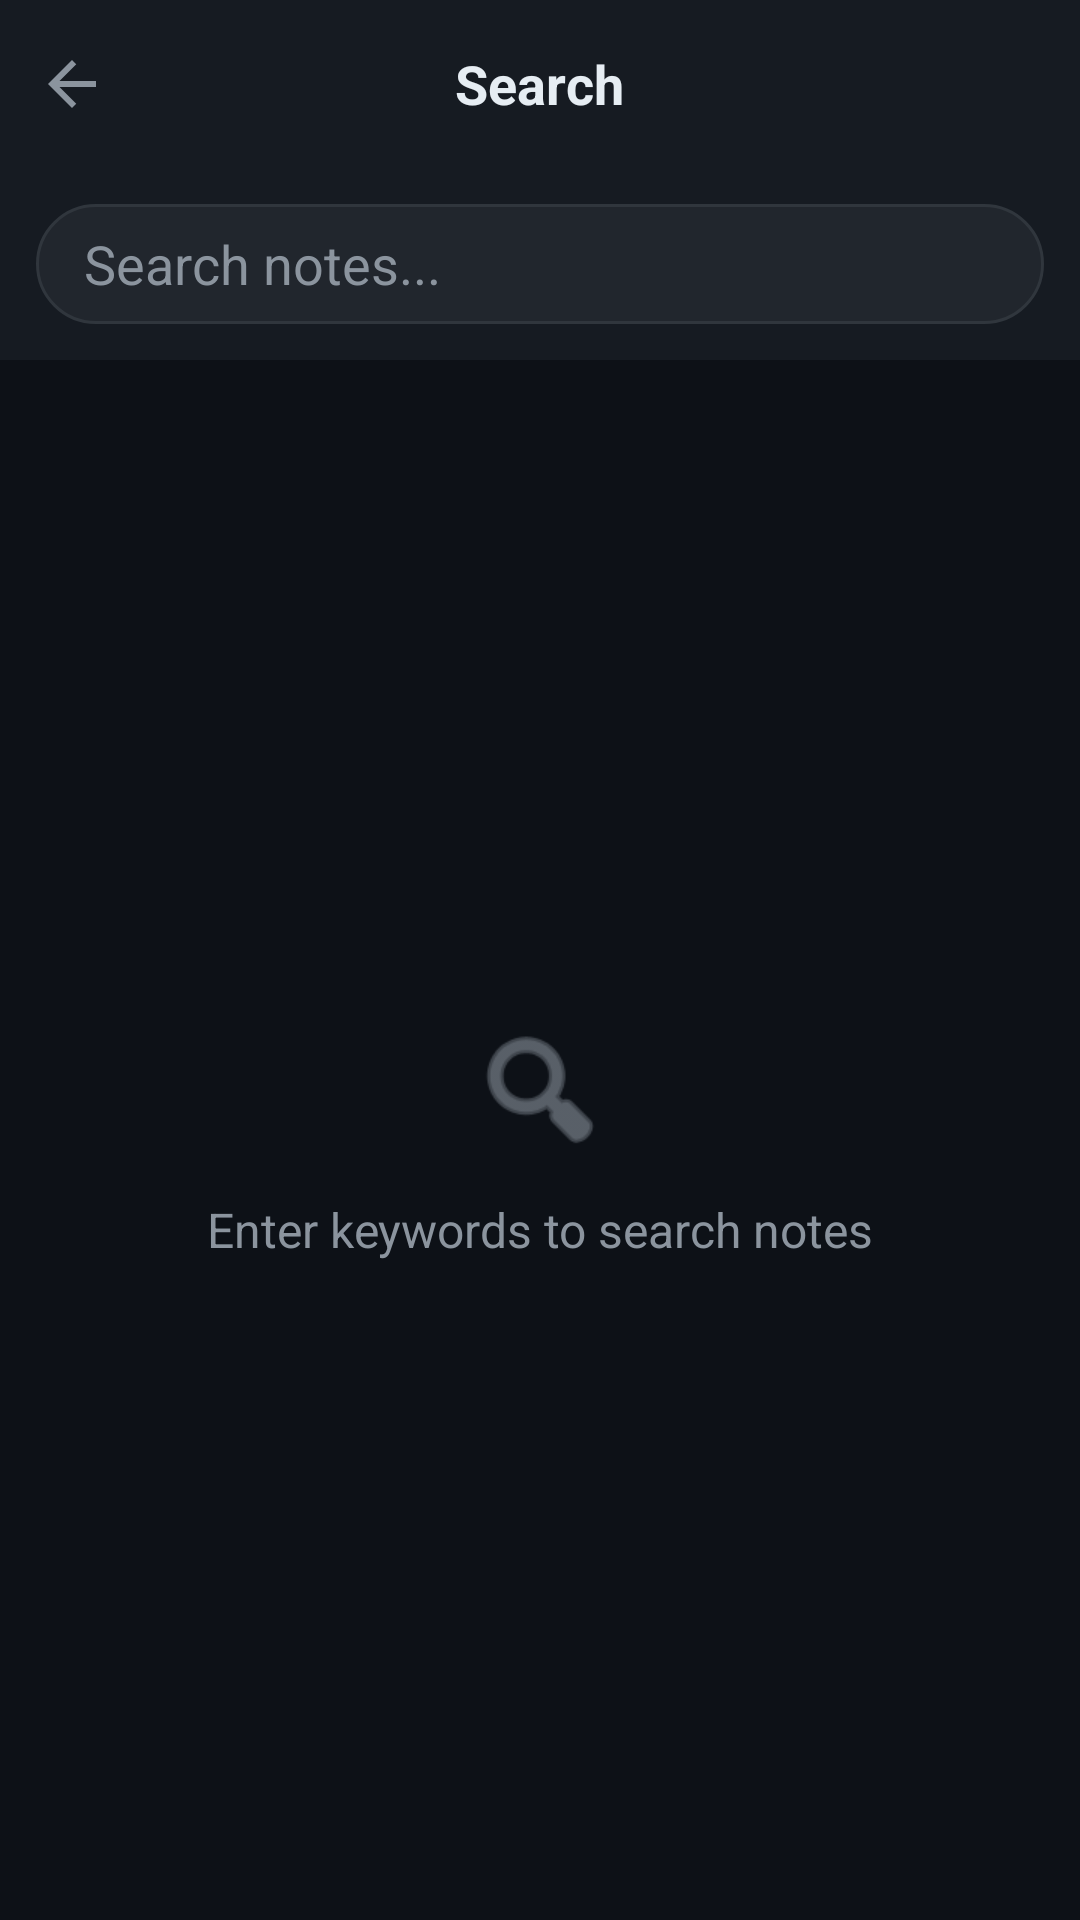

Here is an Android app screen rendered from its layout file. Give the layout XML and the strings, colors and styles it references.
<!-- AndroidManifest.xml: application theme Theme.KeeNotes -->
<!-- res/layout/fragment_search.xml -->
<?xml version="1.0" encoding="utf-8"?>
<LinearLayout
    xmlns:android="http://schemas.android.com/apk/res/android"
    xmlns:app="http://schemas.android.com/apk/res-auto"
    android:layout_width="match_parent"
    android:layout_height="match_parent"
    android:orientation="vertical"
    android:background="@color/background">

    
    <FrameLayout
        android:layout_width="match_parent"
        android:layout_height="56dp"
        android:background="@color/surface">

        <ImageButton
            android:id="@+id/btnBack"
            android:layout_width="48dp"
            android:layout_height="48dp"
            android:layout_gravity="start|center_vertical"
            android:background="?attr/selectableItemBackgroundBorderless"
            android:src="@drawable/ic_back"
            android:contentDescription="Back"
            app:tint="@color/text_secondary" />

        <TextView
            android:layout_width="wrap_content"
            android:layout_height="wrap_content"
            android:layout_gravity="center"
            android:text="Search"
            android:textSize="18sp"
            android:textStyle="bold"
            android:textColor="@color/text_primary" />

    </FrameLayout>

    
    <LinearLayout
        android:layout_width="match_parent"
        android:layout_height="wrap_content"
        android:orientation="vertical"
        android:padding="12dp"
        android:background="@color/surface">

        
        <FrameLayout
            android:layout_width="match_parent"
            android:layout_height="40dp">

            
            <EditText
                android:id="@+id/searchInput"
                android:layout_width="match_parent"
                android:layout_height="match_parent"
                android:background="@drawable/bg_search_field"
                android:hint="Search notes..."
                android:textColorHint="@color/text_secondary"
                android:textColor="@color/text_primary"
                android:paddingStart="16dp"
                android:paddingEnd="40dp"
                android:inputType="text"
                android:imeOptions="actionSearch"
                android:maxLines="1" />

            
            <ImageButton
                android:id="@+id/searchClearButton"
                android:layout_width="32dp"
                android:layout_height="32dp"
                android:layout_gravity="end|center_vertical"
                android:layout_marginEnd="4dp"
                android:background="?attr/selectableItemBackgroundBorderless"
                android:src="@android:drawable/ic_menu_close_clear_cancel"
                android:contentDescription="Clear search"
                android:visibility="gone"
                app:tint="@color/text_secondary" />

        </FrameLayout>

    </LinearLayout>

    
    <LinearLayout
        android:id="@+id/headerRow"
        android:layout_width="match_parent"
        android:layout_height="wrap_content"
        android:orientation="horizontal"
        android:gravity="center_vertical"
        android:paddingHorizontal="16dp"
        android:paddingVertical="8dp"
        android:background="@color/surface"
        android:visibility="gone">

        
        <TextView
            android:id="@+id/countText"
            android:layout_width="0dp"
            android:layout_height="wrap_content"
            android:layout_weight="1"
            android:textColor="@color/text_secondary"
            android:textSize="12sp" />

        
        <ImageView
            android:id="@+id/syncIndicator"
            android:layout_width="8dp"
            android:layout_height="8dp"
            android:src="@drawable/ic_circle"
            app:tint="@color/text_secondary" />

        <TextView
            android:layout_width="wrap_content"
            android:layout_height="wrap_content"
            android:layout_marginStart="6dp"
            android:text="Sync Channel:"
            android:textSize="11sp"
            android:textColor="@color/text_secondary" />

        <TextView
            android:id="@+id/syncStatusText"
            android:layout_width="wrap_content"
            android:layout_height="wrap_content"
            android:layout_marginStart="4dp"
            android:text="✗"
            android:textSize="11sp"
            android:textStyle="bold"
            android:textColor="@color/text_secondary" />

    </LinearLayout>

    
    <FrameLayout
        android:layout_width="match_parent"
        android:layout_height="match_parent">

        
        <ProgressBar
            android:id="@+id/loadingIndicator"
            android:layout_width="wrap_content"
            android:layout_height="wrap_content"
            android:layout_gravity="center"
            android:visibility="gone" />

        
        <LinearLayout
            android:id="@+id/emptyState"
            android:layout_width="wrap_content"
            android:layout_height="wrap_content"
            android:layout_gravity="center"
            android:orientation="vertical"
            android:gravity="center"
            android:visibility="visible">

            <ImageView
                android:layout_width="48dp"
                android:layout_height="48dp"
                android:src="@android:drawable/ic_menu_search"
                app:tint="@color/text_secondary" />

            <TextView
                android:id="@+id/emptyText"
                android:layout_width="wrap_content"
                android:layout_height="wrap_content"
                android:layout_marginTop="12dp"
                android:text="Enter keywords to search notes"
                android:textColor="@color/text_secondary"
                android:textSize="16sp" />

        </LinearLayout>

        
        <androidx.recyclerview.widget.RecyclerView
            android:id="@+id/searchResultsRecyclerView"
            android:layout_width="match_parent"
            android:layout_height="match_parent"
            android:clipToPadding="false"
            android:paddingVertical="8dp"
            android:visibility="gone" />

    </FrameLayout>

</LinearLayout>
<!-- resources referenced by this layout -->
<resources>
  <color name="background">#0D1117</color>
  <color name="surface">#161B22</color>
  <color name="text_primary">#E6EDF3</color>
  <color name="text_secondary">#8B949E</color>
  <!-- drawable bg_search_field (drawable) -->
  <?xml version="1.0" encoding="utf-8"?>
  <shape xmlns:android="http://schemas.android.com/apk/res/android"
      android:shape="rectangle">
      <solid android:color="@color/surface_elevated" />
      <corners android:radius="20dp" />
      <stroke
          android:width="1dp"
          android:color="@color/border" />
  </shape>
  <!-- drawable ic_back (drawable) -->
  <?xml version="1.0" encoding="utf-8"?>
  <vector xmlns:android="http://schemas.android.com/apk/res/android"
      android:width="24dp"
      android:height="24dp"
      android:viewportWidth="24"
      android:viewportHeight="24">
      <path
          android:fillColor="#8B949E"
          android:pathData="M20,11H7.83l5.59,-5.59L12,4l-8,8 8,8 1.41,-1.41L7.83,13H20v-2z" />
  </vector>
  <style name="Theme.KeeNotes" parent="Theme.Material3.Dark.NoActionBar">
          <item name="colorPrimary">@color/primary</item>
          <item name="colorPrimaryDark">@color/primary_dark</item>
          <item name="colorOnPrimary">@color/background</item>
          <item name="colorSecondary">@color/primary</item>
          <item name="colorOnSecondary">@color/background</item>
          <item name="android:colorBackground">@color/background</item>
          <item name="colorSurface">@color/surface</item>
          <item name="colorOnSurface">@color/text_primary</item>
          <item name="colorError">@color/error</item>
          <item name="android:statusBarColor">@color/surface</item>
          <item name="android:navigationBarColor">@color/surface</item>
      </style>
  <color name="surface_elevated">#21262D</color>
  <color name="border">#30363D</color>
  <color name="primary">#00D4FF</color>
  <color name="primary_dark">#00A8CC</color>
  <color name="error">#F85149</color>
</resources>
